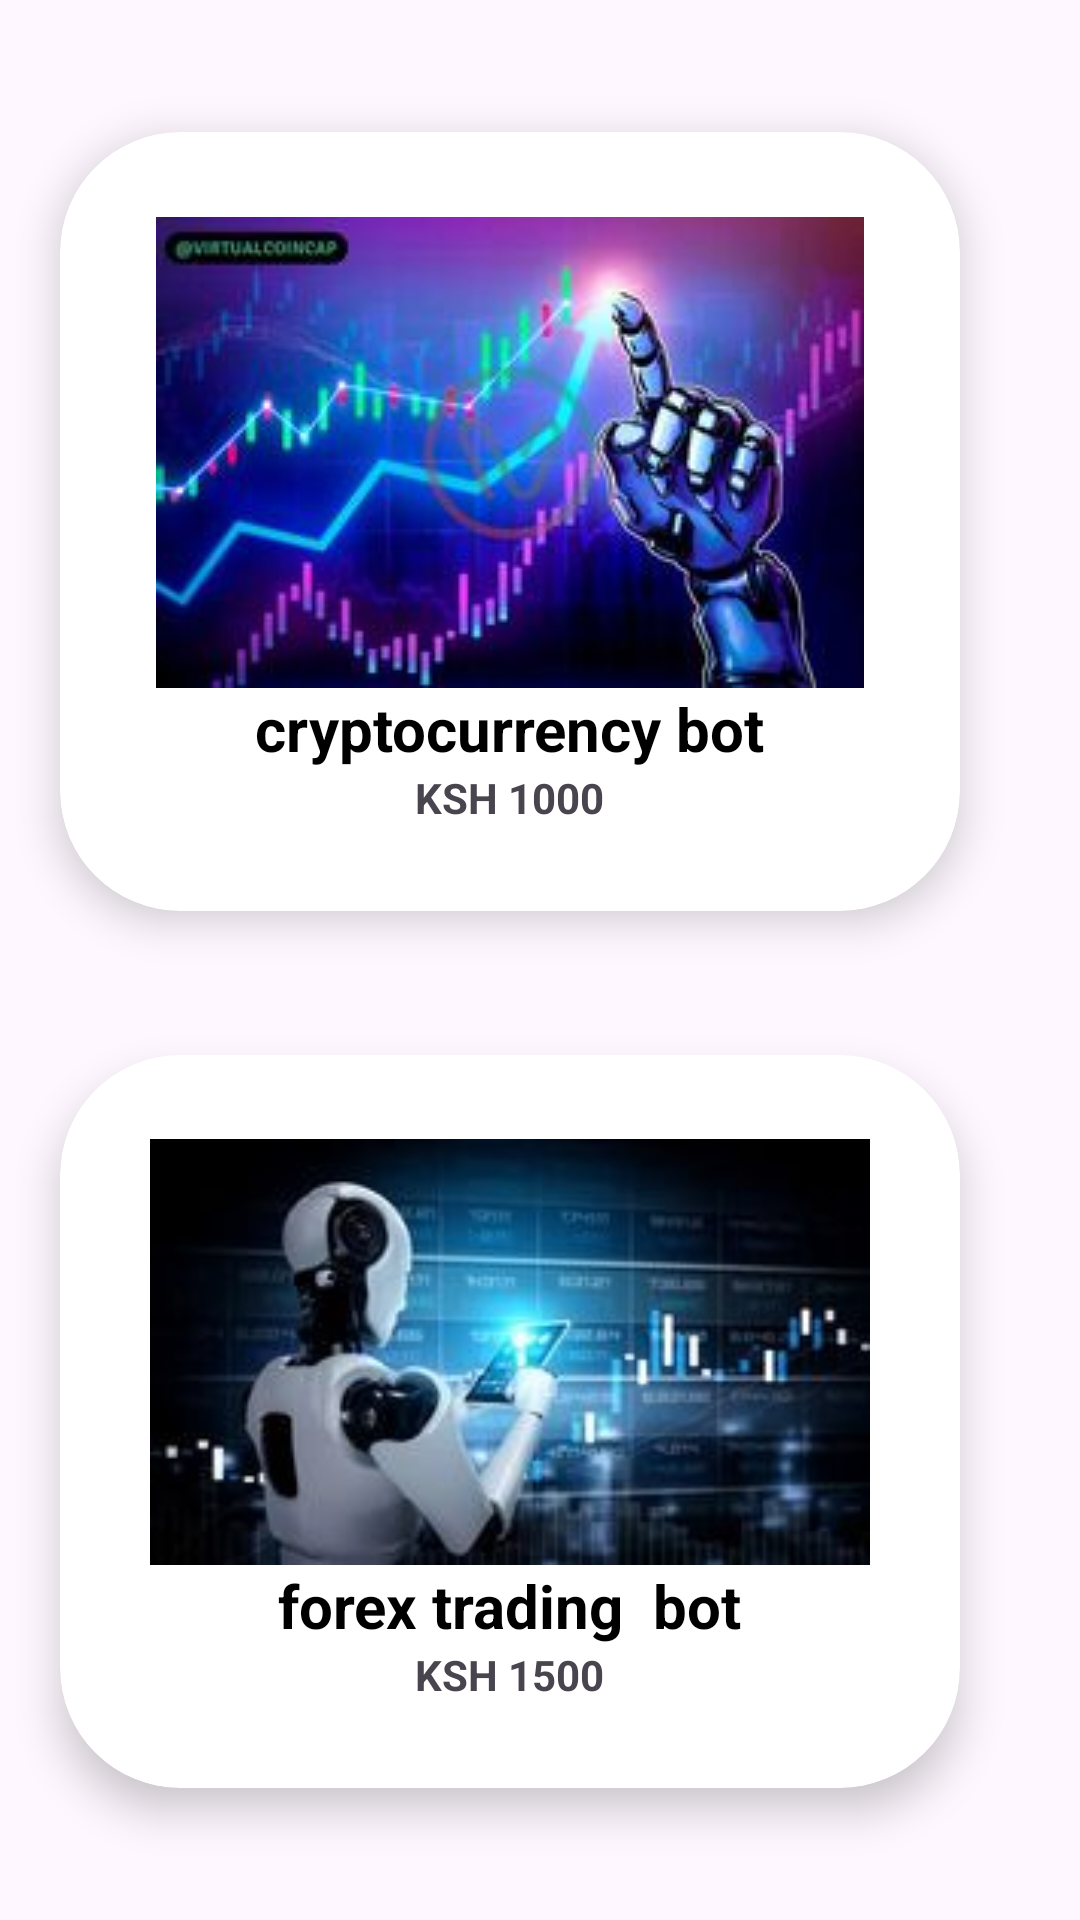

Produce the Android XML layout that renders to this screen, including the resource entries it uses.
<!-- AndroidManifest.xml: application theme Theme.Astro -->
<!-- res/layout/activity_shop.xml -->
<?xml version="1.0" encoding="utf-8"?>
<RelativeLayout xmlns:android="http://schemas.android.com/apk/res/android"
    xmlns:app="http://schemas.android.com/apk/res-auto"
    xmlns:tools="http://schemas.android.com/tools"
    android:layout_width="match_parent"
    android:layout_height="match_parent"
    tools:context=".ShopActivity">






    <GridLayout
        android:id="@+id/grid"
        android:layout_width="match_parent"
        android:layout_height="match_parent"
        android:layout_marginTop="20dp"
        android:layout_marginEnd="20dp"
        android:layout_marginBottom="20dp"
        android:columnCount="1"
        android:rowCount="2"
        android:layout_alignParentStart="true"
        android:layout_marginStart="0dp">

        <androidx.cardview.widget.CardView
            android:id="@+id/cardHome1"
            android:layout_width="wrap_content"
            android:layout_height="wrap_content"
            android:layout_row="0"
            android:layout_rowWeight="1"
            android:layout_column="0"
            android:layout_columnWeight="1"
            app:cardCornerRadius="40sp"
            app:cardElevation="8dp"
            app:cardUseCompatPadding="true">

            <LinearLayout
                android:layout_width="wrap_content"
                android:layout_height="wrap_content"
                android:layout_gravity="center"
                android:gravity="center"
                android:orientation="vertical">

                <ImageView
                    android:layout_width="268dp"
                    android:layout_height="wrap_content"
                    android:src="@drawable/tradingbot">

                </ImageView>
                <TextView
                    android:textStyle="bold"
                    android:layout_width="wrap_content"
                    android:layout_height="wrap_content"
                    android:text="cryptocurrency bot"
                    android:textColor="@color/black"
                    android:textSize="20sp">

                </TextView>

                <TextView
                    android:text="KSH 1000"
                    android:textStyle="bold"
                    android:layout_width="wrap_content"
                    android:layout_height="wrap_content">

                </TextView>

            </LinearLayout>

        </androidx.cardview.widget.CardView>


      <androidx.cardview.widget.CardView
            android:id="@+id/cardHome2"
            android:layout_width="wrap_content"
            android:layout_height="wrap_content"
            android:layout_row="1"
            android:layout_rowWeight="1"
            android:layout_column="0"
            android:layout_columnWeight="1"
            app:cardCornerRadius="40sp"
            app:cardElevation="8dp"
            app:cardUseCompatPadding="true">

            <LinearLayout
                android:layout_width="wrap_content"
                android:layout_height="wrap_content"
                android:layout_gravity="center"
                android:gravity="center"
                android:orientation="vertical">

                <ImageView
                    android:layout_width="284dp"
                    android:layout_height="142dp"
                    android:src="@drawable/tradingbot2">

                </ImageView>
                <TextView
                    android:textStyle="bold"
                    android:layout_width="wrap_content"
                    android:layout_height="wrap_content"
                    android:text="forex trading  bot"
                    android:textColor="@color/black"
                    android:textSize="20sp">

                </TextView>

                <TextView
                    android:textStyle="bold"
                    android:text="KSH 1500"
                    android:layout_width="wrap_content"
                    android:layout_height="wrap_content">

                </TextView>

            </LinearLayout>

        </androidx.cardview.widget.CardView>



    </GridLayout>






</RelativeLayout>
<!-- resources referenced by this layout -->
<resources>
  <!-- drawable tradingbot: jpg bitmap (drawable, 9417 bytes) -->
  <!-- drawable tradingbot2: jpg bitmap (drawable, 7536 bytes) -->
  <style name="Theme.Astro" parent="Base.Theme.Astro" />
  <style name="Base.Theme.Astro" parent="Theme.Material3.DayNight.NoActionBar">
          
          
      </style>
  <!-- not gathered from this repository: default colours our renderer supplied (Android Studio template values) -->
  <color name="black">#FF000000</color>
</resources>
